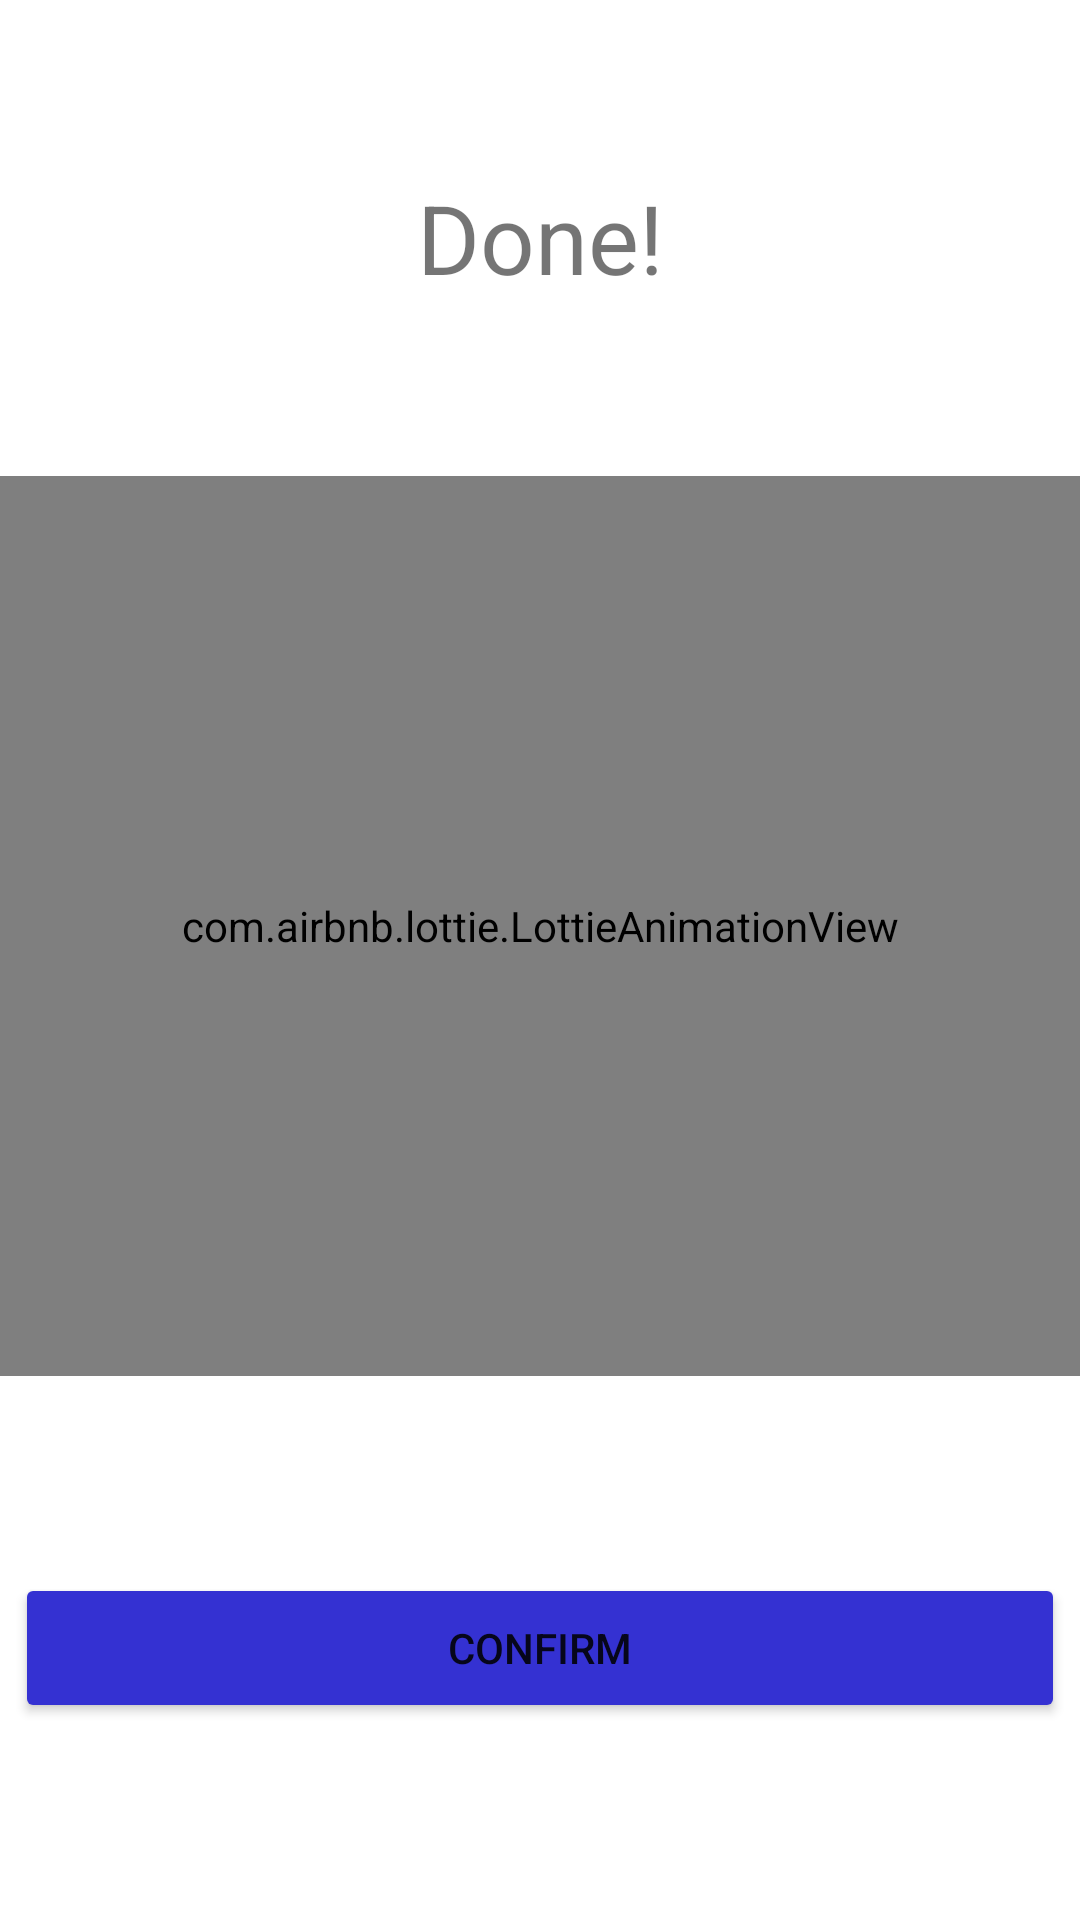

Reconstruct the res/layout file that produces this screen, plus the resources it refers to.
<!-- AndroidManifest.xml: application theme Theme.TrabajitosInc -->
<!-- res/layout/fragment_done.xml -->
<?xml version="1.0" encoding="utf-8"?>
<androidx.constraintlayout.widget.ConstraintLayout xmlns:android="http://schemas.android.com/apk/res/android"
    xmlns:app="http://schemas.android.com/apk/res-auto"
    xmlns:tools="http://schemas.android.com/tools"
    android:layout_width="match_parent"
    android:layout_height="match_parent"
    android:layout_margin="@dimen/mid_padding"
    tools:context=".ui.history.done.DoneFragment">

    
    <TextView
        android:id="@+id/textView21"
        android:layout_width="wrap_content"
        android:layout_height="wrap_content"
        android:text="Done!"
        android:textSize="32sp"
        app:layout_constraintBottom_toTopOf="@+id/done_animation"
        app:layout_constraintEnd_toEndOf="parent"
        app:layout_constraintHorizontal_bias="0.5"
        app:layout_constraintStart_toStartOf="parent"
        app:layout_constraintTop_toTopOf="parent" />

    <com.airbnb.lottie.LottieAnimationView
        android:id="@+id/done_animation"
        android:layout_width="match_parent"
        android:layout_height="300dp"
        app:layout_constraintBottom_toTopOf="@+id/confirm_button_trabajito"
        app:layout_constraintEnd_toEndOf="parent"
        app:layout_constraintHorizontal_bias="0.5"
        app:layout_constraintStart_toStartOf="parent"
        app:layout_constraintTop_toBottomOf="@+id/textView21"
        app:lottie_autoPlay="true"
        app:lottie_rawRes="@raw/check_mark_animation" />

    <Button
        android:id="@+id/confirm_button_trabajito"
        android:layout_width="350dp"
        android:layout_height="50dp"
        android:layout_gravity="center"
        android:layout_margin="@dimen/small_padding"
        android:backgroundTint="@color/trabajitos_blue"
        android:text="Confirm"
        app:layout_constraintBottom_toBottomOf="parent"
        app:layout_constraintEnd_toEndOf="parent"
        app:layout_constraintHorizontal_bias="0.5"
        app:layout_constraintStart_toStartOf="parent"
        app:layout_constraintTop_toBottomOf="@+id/done_animation" />


</androidx.constraintlayout.widget.ConstraintLayout>
<!-- resources referenced by this layout -->
<resources>
  <color name="trabajitos_blue">#3431D2</color>
  <dimen name="mid_padding">16dp</dimen>
  <dimen name="small_padding">8dp</dimen>
  <style name="Theme.TrabajitosInc" parent="Theme.MaterialComponents.DayNight.NoActionBar">
          
          <item name="colorPrimary">@color/purple_500</item>
          <item name="colorPrimaryVariant">@color/purple_700</item>
          <item name="colorOnPrimary">@color/white</item>
          
          <item name="colorSecondary">@color/teal_200</item>
          <item name="colorSecondaryVariant">@color/teal_700</item>
          <item name="colorOnSecondary">@color/black</item>
          
          <item name="android:statusBarColor">@color/black</item>
          
      </style>
  <color name="purple_500">#FF6200EE</color>
  <color name="purple_700">#FF3700B3</color>
  <color name="white">#FFFFFFFF</color>
  <color name="teal_200">#FF03DAC5</color>
  <color name="teal_700">#FF018786</color>
  <color name="black">#FF000000</color>
</resources>
